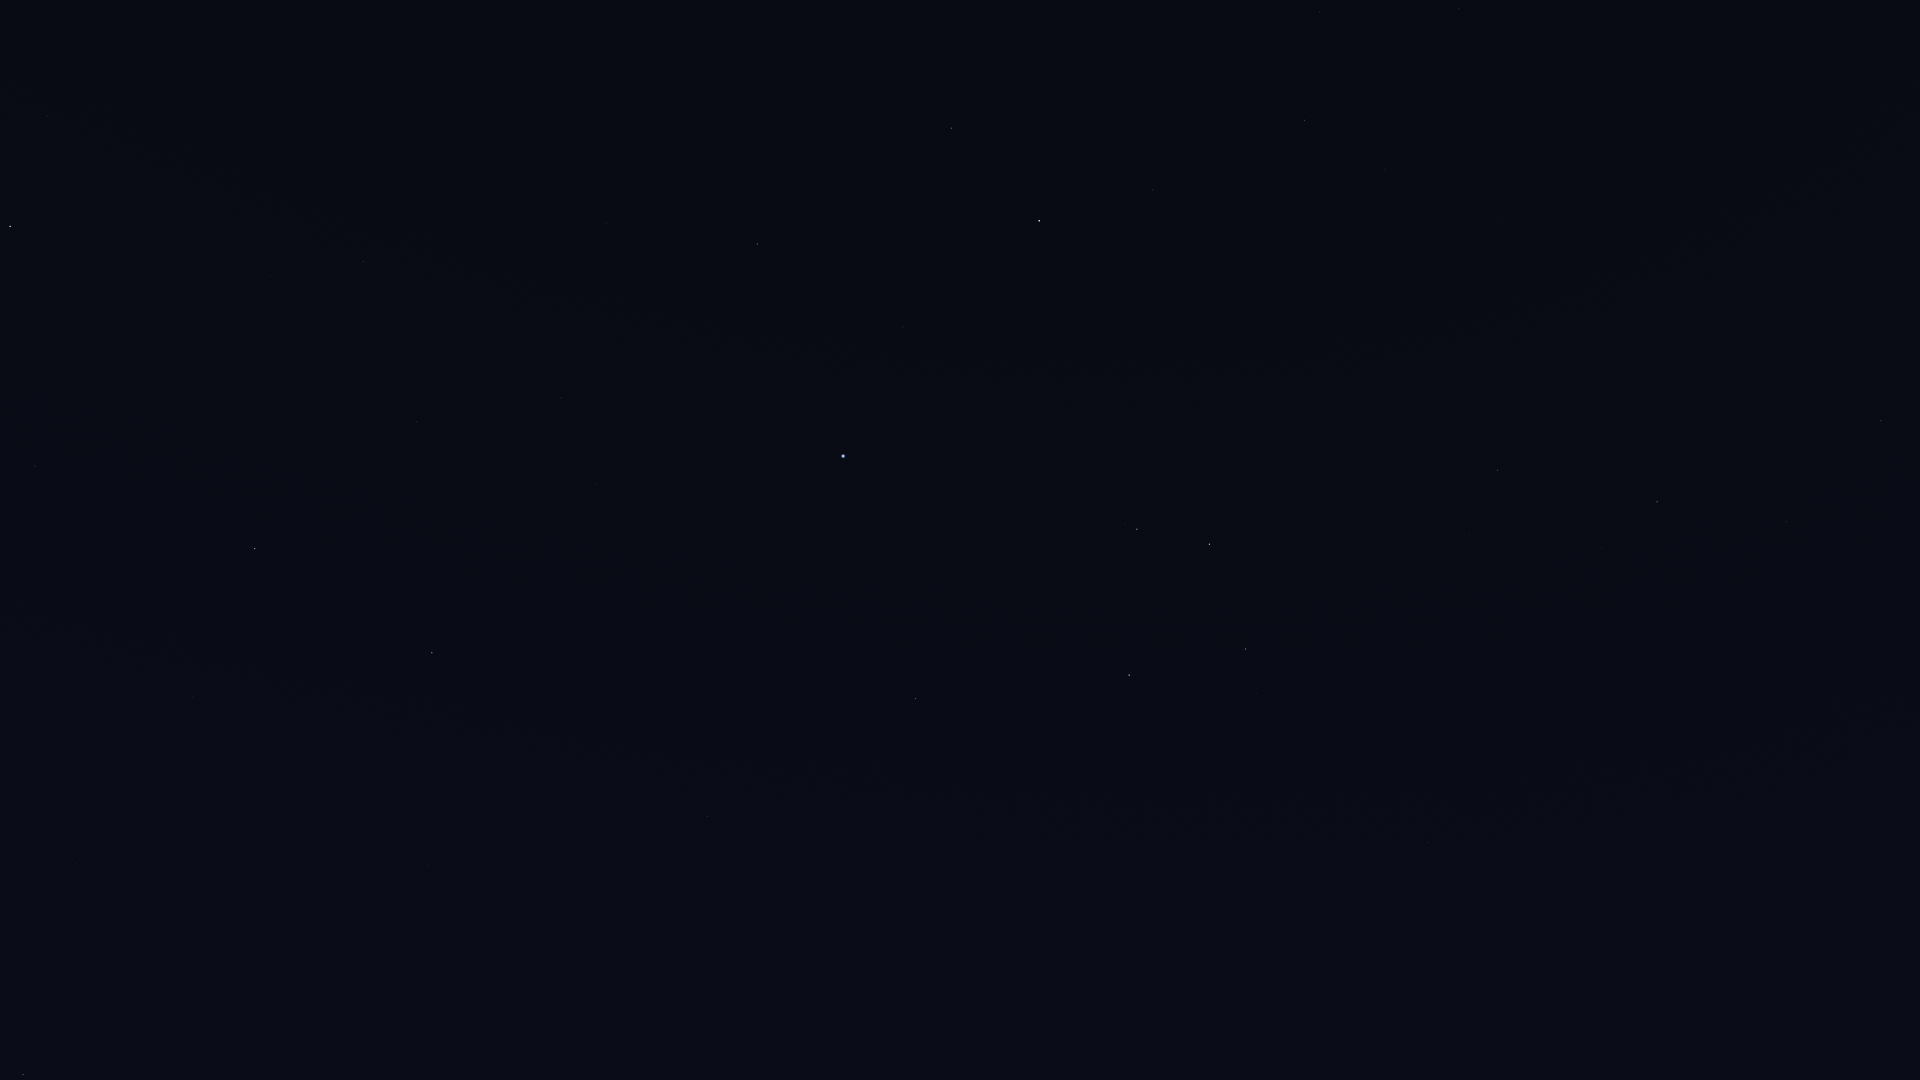

Data behind this chart, as committed beside it:
Star_ID, Name, X, Y
48926, HIP 48926, 1863, 977
49641, HIP 49641, 1901, 130
49841, HIP 49841, 1881, 421
51069, HIP 51069, 1786, 522
51172, HIP 51172, 1747, 850
51437, HIP 51437, 1765, 141
52521, Macondo, 1655, 895
52943, HIP 52943, 1657, 502
53740, Alkes, 1602, 548
54158, Dingolay, 1568, 194
54204, HIP 54204, 1566, 747
55174, Hunahpú, 1506, 672
55282, HIP 55282, 1498, 470
55664, Shama, 1457, 180
55687, HIP 55687, 1467, 385
55705, HIP 55705, 1470, 534
56343, HIP 56343, 1428, 843
56572, Sagarmatha, 1398, 255
56633, HIP 56633, 1401, 365
57283, HIP 57283, 1368, 552
57370, Flegetonte, 1330, 94
57380, HIP 57380, 1320, 12
57757, Zavijava, 1305, 120
57936, HIP 57936, 1336, 886
58188, HIP 58188, 1309, 529
59199, Alchiba, 1257, 693
59803, Gienah, 1210, 544
60129, Zaniah, 1153, 190
60965, Algorab, 1137, 529
61174, HIP 61174, 1125, 524
61359, Kraz, 1129, 675
63090, Minelauva, 951, 128
64166, HIP 64166, 963, 690
64962, HIP 64962, 916, 699
65109, HIP 65109, 957, 977
65474, Spica, 843, 456
65936, HIP 65936, 924, 1035
66249, Heze, 757, 244
68520, HIP 68520, 607, 223
68895, HIP 68895, 708, 816
68933, Menkent, 759, 1008
69415, HIP 69415, 681, 836
69427, Kang, 596, 484
69701, Syrma, 561, 398
69974, Khambalia, 579, 556
70306, HIP 70306, 636, 858
70755, Elgafar, 480, 331
72220, HIP 72220, 364, 262
72339, Mönch, 366, 311
72571, HIP 72571, 512, 900
72622, Zubenelgenubi, 432, 653
73714, Brachium, 428, 866
74785, Zubeneschamali, 255, 549
76333, Zubenelhakrabi, 192, 697
77070, Unukalhai, 10, 226
77516, HIP 77516, 35, 466
77853, HIP 77853, 111, 773
78104, Iklil, 212, 1051
78265, Fang, 172, 976
78401, Dschubba, 130, 912
... 5 more rows
